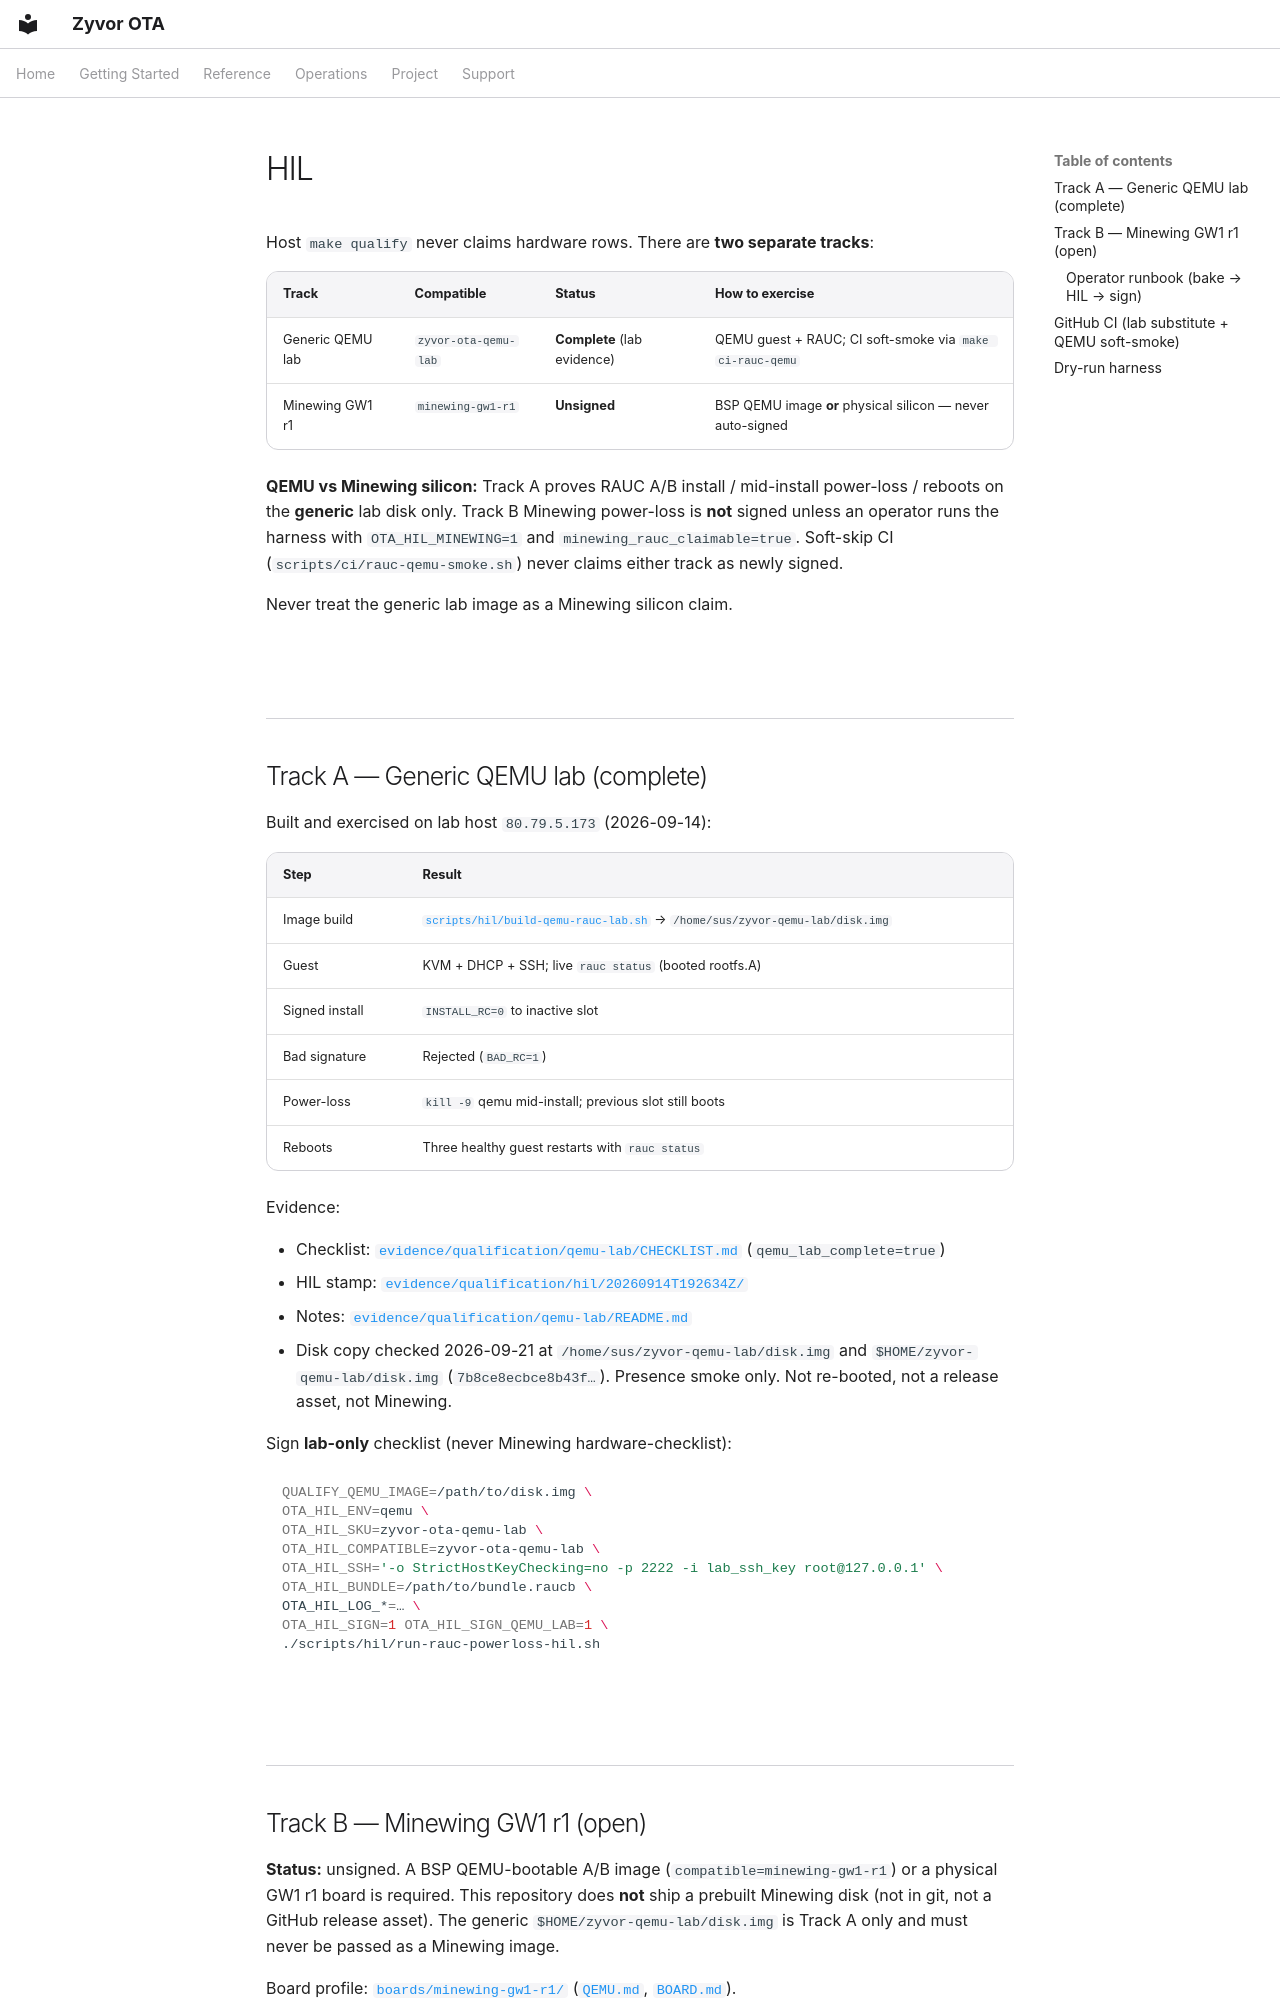

repository: zyvorai/ota · page: HIL/index.html · generator: mkdocs

---
hero:
  eyebrow: HIL
  title: RAUC / power-loss HIL
---

Host `make qualify` never claims hardware rows. There are **two separate tracks**:

| Track | Compatible | Status | How to exercise |
|---|---|---|---|
| Generic QEMU lab | `zyvor-ota-qemu-lab` | **Complete** (lab evidence) | QEMU guest + RAUC; CI soft-smoke via `make ci-rauc-qemu` |
| Minewing GW1 r1 | `minewing-gw1-r1` | **Unsigned** | BSP QEMU image **or** physical silicon — never auto-signed |

**QEMU vs Minewing silicon:** Track A proves RAUC A/B install / mid-install power-loss /
reboots on the **generic** lab disk only. Track B Minewing power-loss is **not** signed
unless an operator runs the harness with `OTA_HIL_MINEWING=1` and
`minewing_rauc_claimable=true`. Soft-skip CI (`scripts/ci/rauc-qemu-smoke.sh`) never
claims either track as newly signed.

Never treat the generic lab image as a Minewing silicon claim.

## Track A — Generic QEMU lab (complete)

Built and exercised on lab host `80.79.5.173` (2026-09-14):

| Step | Result |
|---|---|
| Image build | [`scripts/hil/build-qemu-rauc-lab.sh`](https://github.com/zyvorai/ota/blob/main/scripts/hil/build-qemu-rauc-lab.sh) → `/home/sus/zyvor-qemu-lab/disk.img` |
| Guest | KVM + DHCP + SSH; live `rauc status` (booted rootfs.A) |
| Signed install | `INSTALL_RC=0` to inactive slot |
| Bad signature | Rejected (`BAD_RC=1`) |
| Power-loss | `kill -9` qemu mid-install; previous slot still boots |
| Reboots | Three healthy guest restarts with `rauc status` |

Evidence:

- Checklist: [`evidence/qualification/qemu-lab/CHECKLIST.md`](https://github.com/zyvorai/ota/blob/main/evidence/qualification/qemu-lab/CHECKLIST.md) (`qemu_lab_complete=true`)
- HIL stamp: [`evidence/qualification/hil/20260914T192634Z/`](https://github.com/zyvorai/ota/blob/main/evidence/qualification/hil/20260914T192634Z/)
- Notes: [`evidence/qualification/qemu-lab/README.md`](https://github.com/zyvorai/ota/blob/main/evidence/qualification/qemu-lab/README.md)
- Disk copy checked 2026-09-21 at `/home/sus/zyvor-qemu-lab/disk.img` and `$HOME/zyvor-qemu-lab/disk.img` (`7b8ce8ecbce8b43f…`). Presence smoke only. Not re-booted, not a release asset, not Minewing.

Sign **lab-only** checklist (never Minewing hardware-checklist):

```bash
QUALIFY_QEMU_IMAGE=/path/to/disk.img \
OTA_HIL_ENV=qemu \
OTA_HIL_SKU=zyvor-ota-qemu-lab \
OTA_HIL_COMPATIBLE=zyvor-ota-qemu-lab \
OTA_HIL_SSH='-o StrictHostKeyChecking=no -p 2222 -i lab_ssh_key root@127.0.0.1' \
OTA_HIL_BUNDLE=/path/to/bundle.raucb \
OTA_HIL_LOG_*=… \
OTA_HIL_SIGN=1 OTA_HIL_SIGN_QEMU_LAB=1 \
./scripts/hil/run-rauc-powerloss-hil.sh
```

## Track B — Minewing GW1 r1 (open)

**Status:** unsigned. A BSP QEMU-bootable A/B image (`compatible=minewing-gw1-r1`)
or a physical GW1 r1 board is required. This repository does **not** ship a
prebuilt Minewing disk (not in git, not a GitHub release asset). The generic
`$HOME/zyvor-qemu-lab/disk.img` is Track A only and must never be passed as a
Minewing image.

Board profile: [`boards/minewing-gw1-r1/`](https://github.com/zyvorai/ota/tree/main/boards/minewing-gw1-r1)
([`QEMU.md`](https://github.com/zyvorai/ota/blob/main/boards/minewing-gw1-r1/QEMU.md),
[`BOARD.md`](https://github.com/zyvorai/ota/blob/main/boards/minewing-gw1-r1/BOARD.md)).
